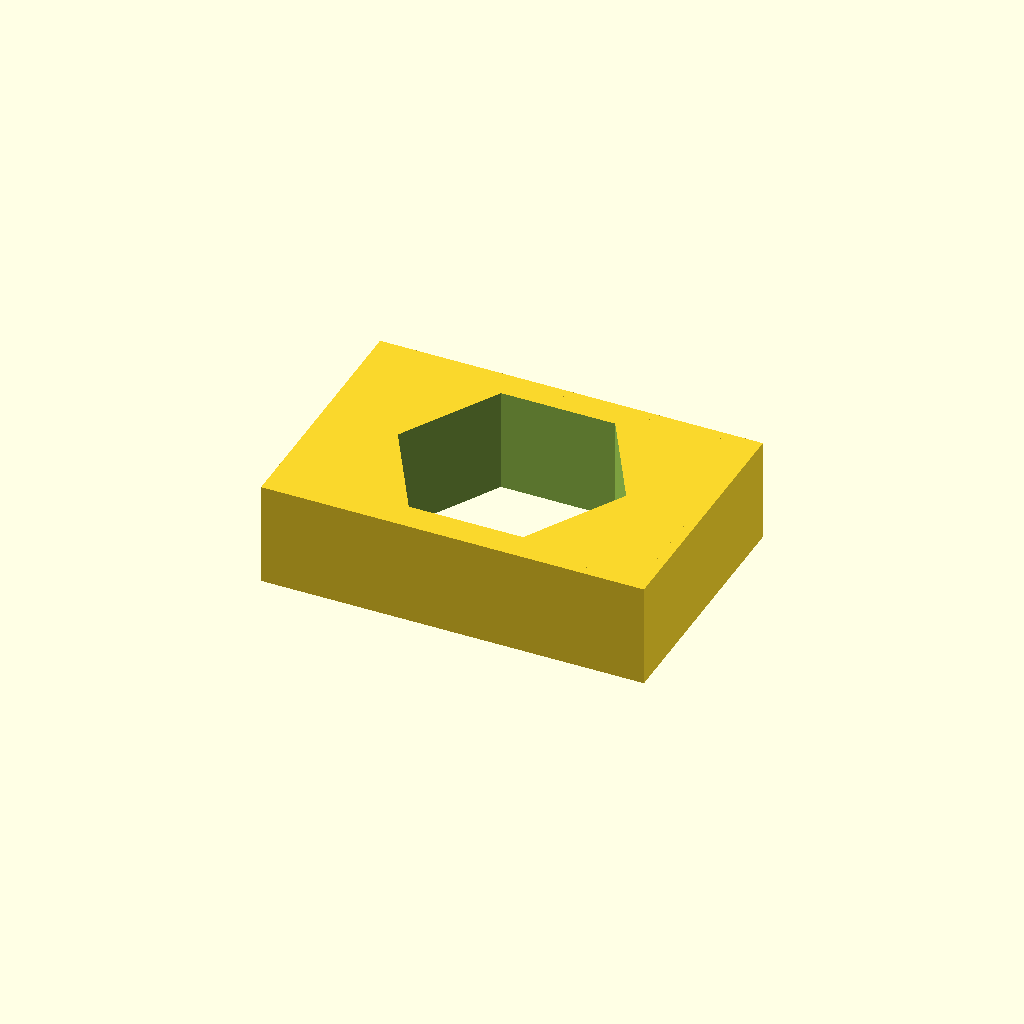
Cell 1: the model at its default parameters.
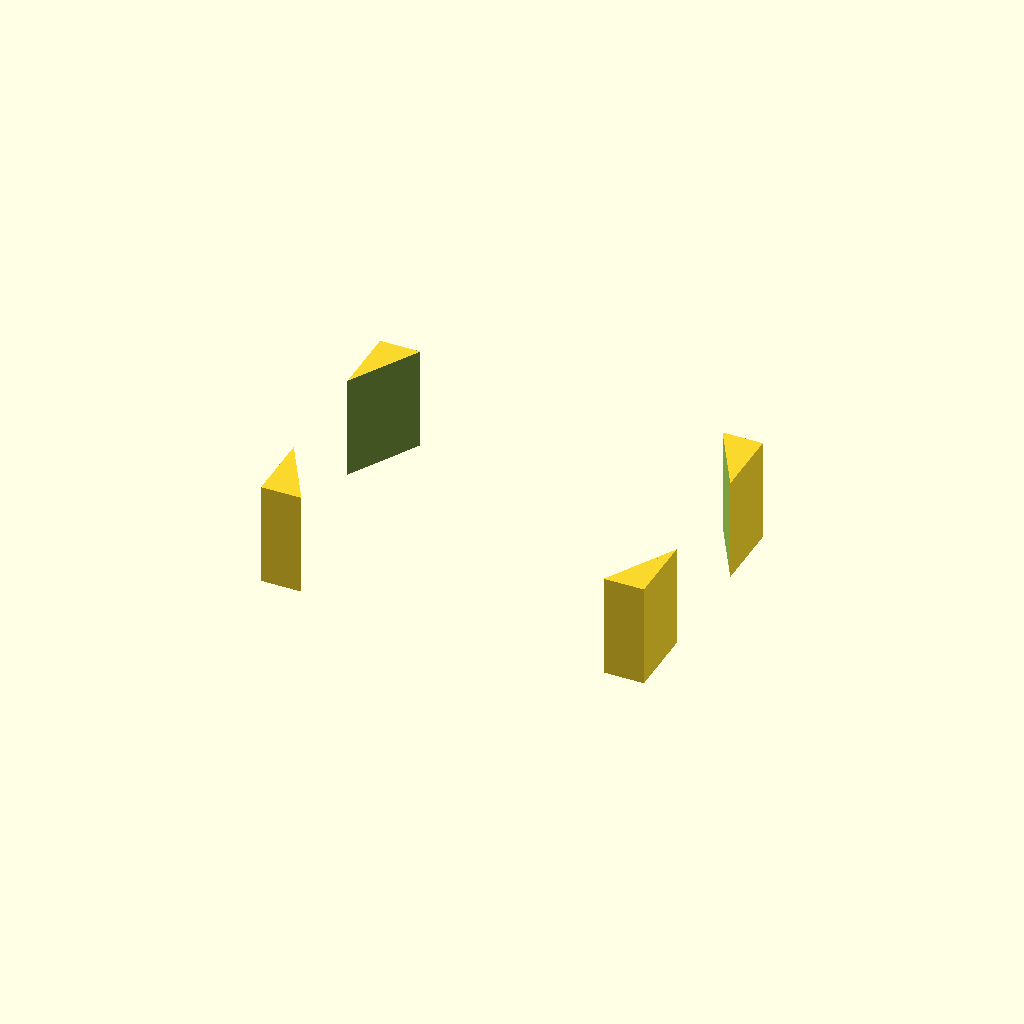
Cell 2 — across_flats set to 12, the other parameters unchanged.
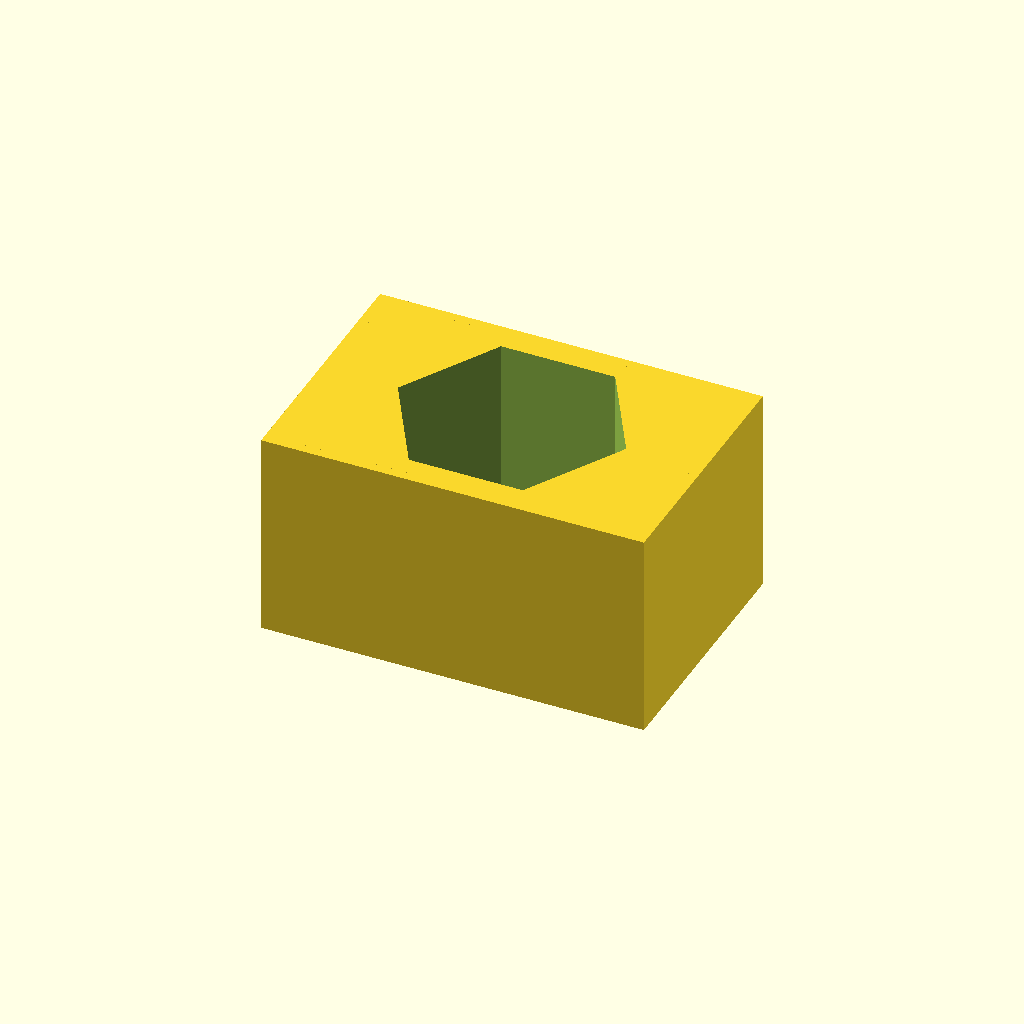
Cell 3: thickness = 6.5 (everything else at default).
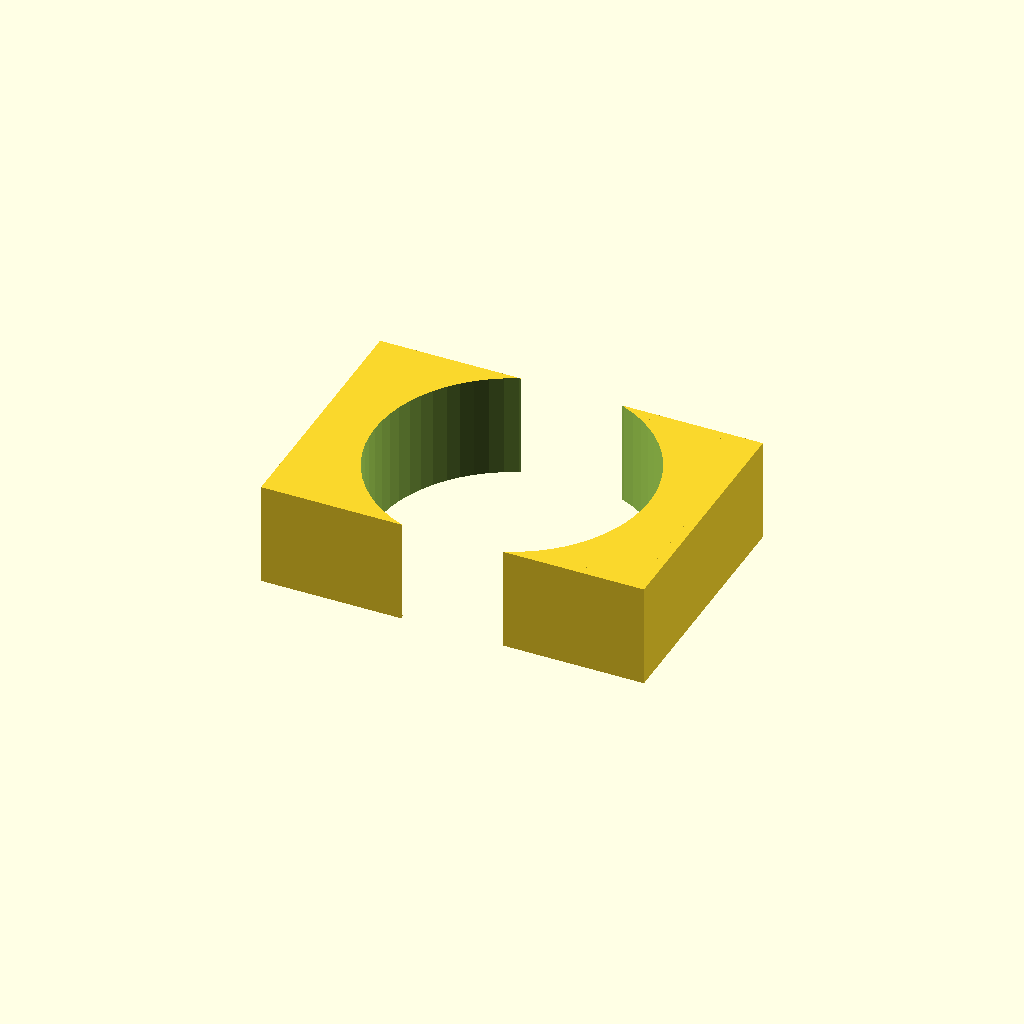
Cell 4 — clearance_d set to 8.6, the other parameters unchanged.
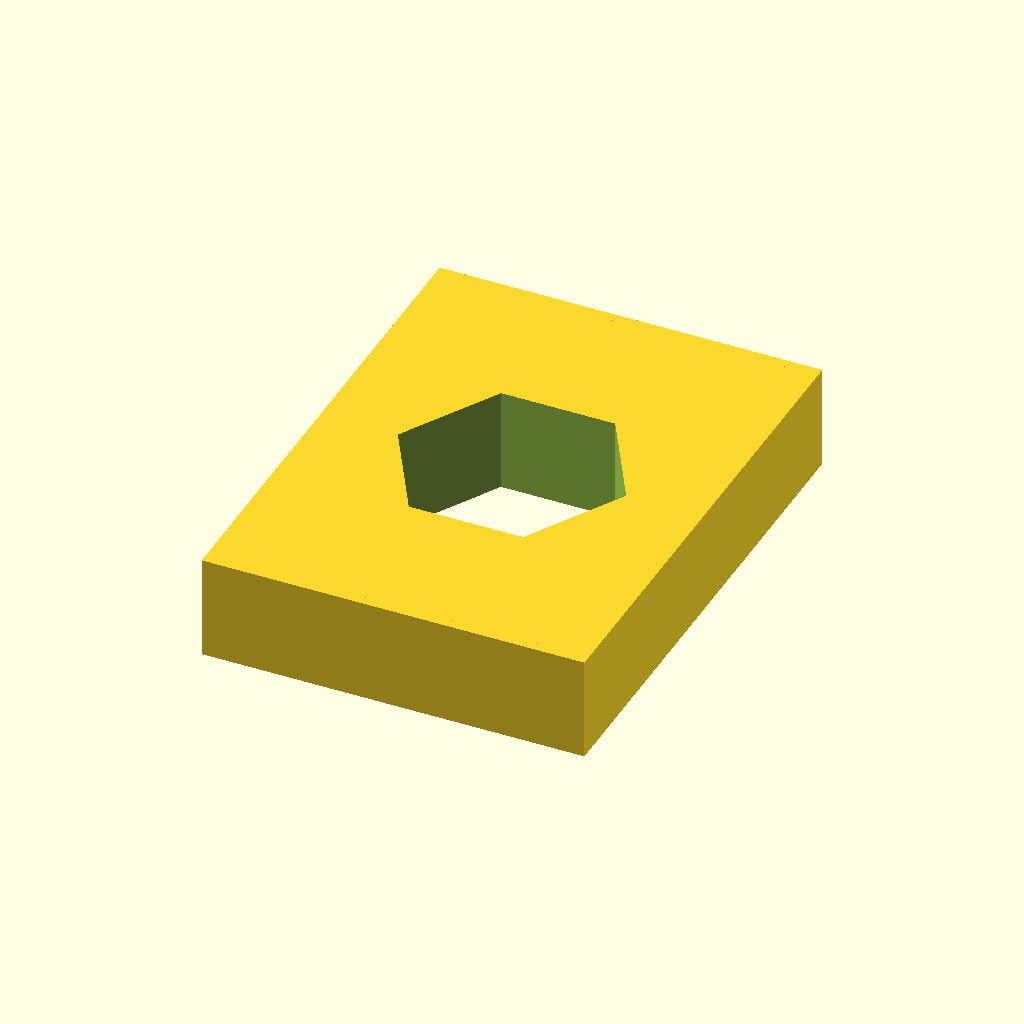
Cell 5 — slot_width set to 16, the other parameters unchanged.
One fixed orthographic camera (rotation 55°, 0°, 25°; colour scheme Cornfield) for every cell.
The OpenSCAD source (results/nopscadlib/baselines/gpt52/scad/nut__M4_hammer_nut.scad):
$fn=64;

screw_d = 4.0;
across_flats = 6.0;
thickness = 3.25;

clearance_d = 4.3;
hex_af = across_flats;
hex_r = hex_af / sqrt(3);

slot_width = 8.0;
slot_length = 12.0;
slot_height = thickness;

chamfer = 0.4;

module hex_prism(af, h){
    r = af / sqrt(3);
    cylinder(h=h, r=r, center=true, $fn=6);
}

module tslot_nut_body(){
    union(){
        cube([slot_length, slot_width, slot_height], center=true);
        translate([0, 0, slot_height/2 - chamfer/2])
            cube([slot_length-0.6, slot_width-0.6, chamfer], center=true);
        translate([0, 0, -slot_height/2 + chamfer/2])
            cube([slot_length-0.6, slot_width-0.6, chamfer], center=true);
    }
}

module tslot_nut(){
    difference(){
        tslot_nut_body();
        cylinder(h=thickness+1, d=clearance_d, center=true, $fn=64);
        translate([0,0,0.2])
            hex_prism(hex_af+0.2, thickness+1);
    }
}

tslot_nut();
Parameter table extracted from the source (name, type, default, range or options):
screw_d: number, default 4
across_flats: number, default 6
thickness: number, default 3.25
clearance_d: number, default 4.3
slot_width: number, default 8
slot_length: number, default 12
chamfer: number, default 0.4
